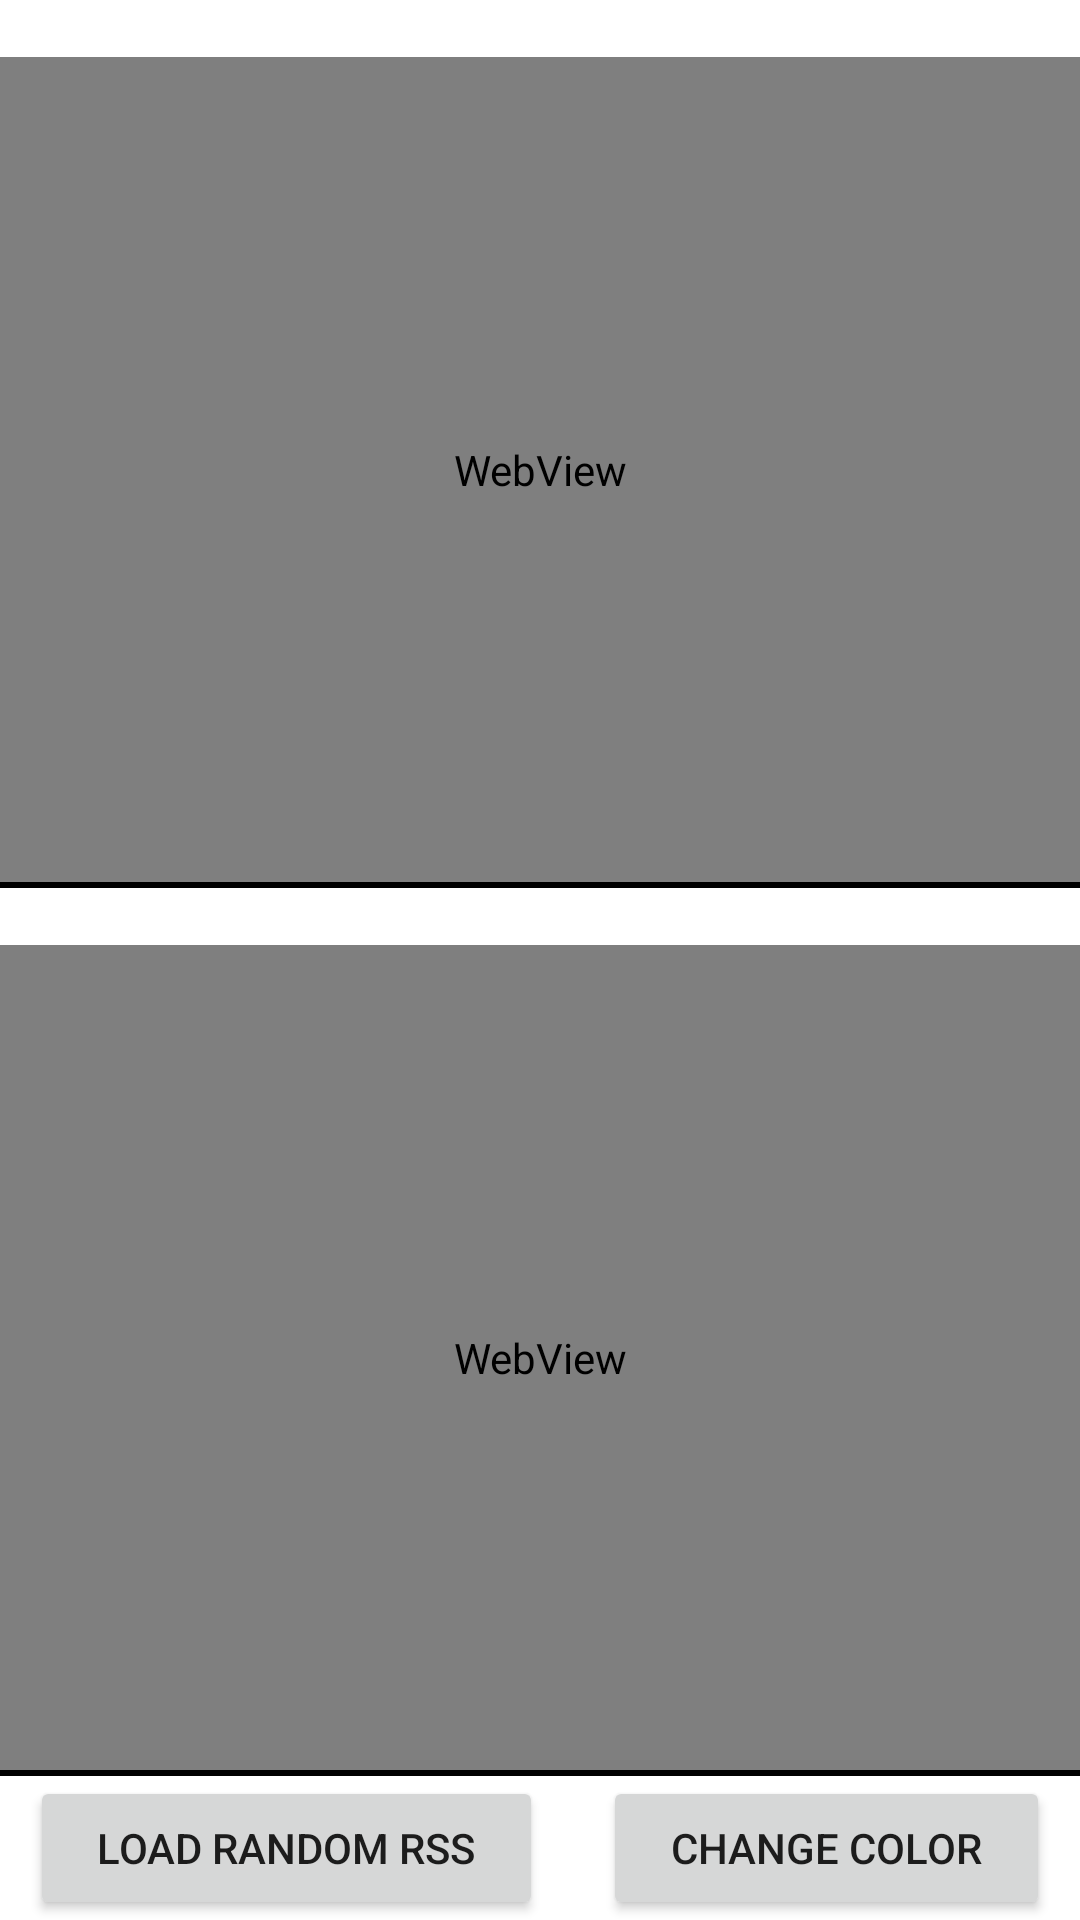

Reconstruct the res/layout file that produces this screen, plus the resources it refers to.
<!-- AndroidManifest.xml: application theme Theme.P06_PS -->
<!-- res/layout/fragment_4.xml -->
<?xml version="1.0" encoding="utf-8"?>
<LinearLayout xmlns:android="http://schemas.android.com/apk/res/android"
    xmlns:tools="http://schemas.android.com/tools"
    android:layout_width="match_parent"
    android:layout_height="match_parent"
    android:orientation="vertical"
    android:id="@+id/linearLayout4"
    tools:context=".Frag4">

    <TextView
        android:id="@+id/tvTitle"
        android:layout_width="match_parent"
        android:layout_height="wrap_content"
        android:textStyle="bold" />

    <WebView
        android:id="@+id/description"
        android:layout_weight="1"
        android:layout_width="match_parent"
        android:layout_height="wrap_content" />

    <View
        android:layout_width="match_parent"
        android:layout_height="2dp"
        android:background="@color/black" />

    <TextView
        android:id="@+id/tvTitle2"
        android:layout_width="match_parent"
        android:layout_height="wrap_content"
        android:textStyle="bold" />

    <WebView
        android:id="@+id/description2"
        android:layout_weight="1"
        android:layout_width="match_parent"
        android:layout_height="wrap_content" />

    <View
        android:layout_width="match_parent"
        android:layout_height="2dp"
        android:background="@color/black" />

    <LinearLayout
        android:layout_width="match_parent"
        android:layout_height="wrap_content"
        android:orientation="horizontal">

        <Button
            android:id="@+id/btnLoadRSS"
            android:layout_width="wrap_content"
            android:layout_height="wrap_content"
            android:layout_weight="1"
            android:layout_marginRight="10dp"
            android:layout_marginLeft="10dp"
            android:text="Load Random RSS" />

        <Button
            android:id="@+id/btnChangeColor4"
            android:layout_width="wrap_content"
            android:layout_height="wrap_content"
            android:layout_marginLeft="10dp"
            android:layout_marginRight="10dp"
            android:layout_weight="1"
            android:text="Change Color" />
    </LinearLayout>

</LinearLayout>
<!-- resources referenced by this layout -->
<resources>
  <style name="Theme.P06_PS" parent="Theme.MaterialComponents.DayNight.DarkActionBar">
          
          <item name="colorPrimary">@color/purple_500</item>
          <item name="colorPrimaryVariant">@color/purple_700</item>
          <item name="colorOnPrimary">@color/white</item>
          
          <item name="colorSecondary">@color/teal_200</item>
          <item name="colorSecondaryVariant">@color/teal_700</item>
          <item name="colorOnSecondary">@color/black</item>
          
          <item name="android:statusBarColor" tools:targetApi="l">?attr/colorPrimaryVariant</item>
          
      </style>
  <!-- not gathered from this repository: default colours our renderer supplied (Android Studio template values) -->
  <color name="purple_500">#FF6200EE</color>
  <color name="purple_700">#FF3700B3</color>
  <color name="teal_200">#FF03DAC5</color>
  <color name="teal_700">#FF018786</color>
  <color name="black">#FF000000</color>
  <color name="white">#FFFFFFFF</color>
</resources>
